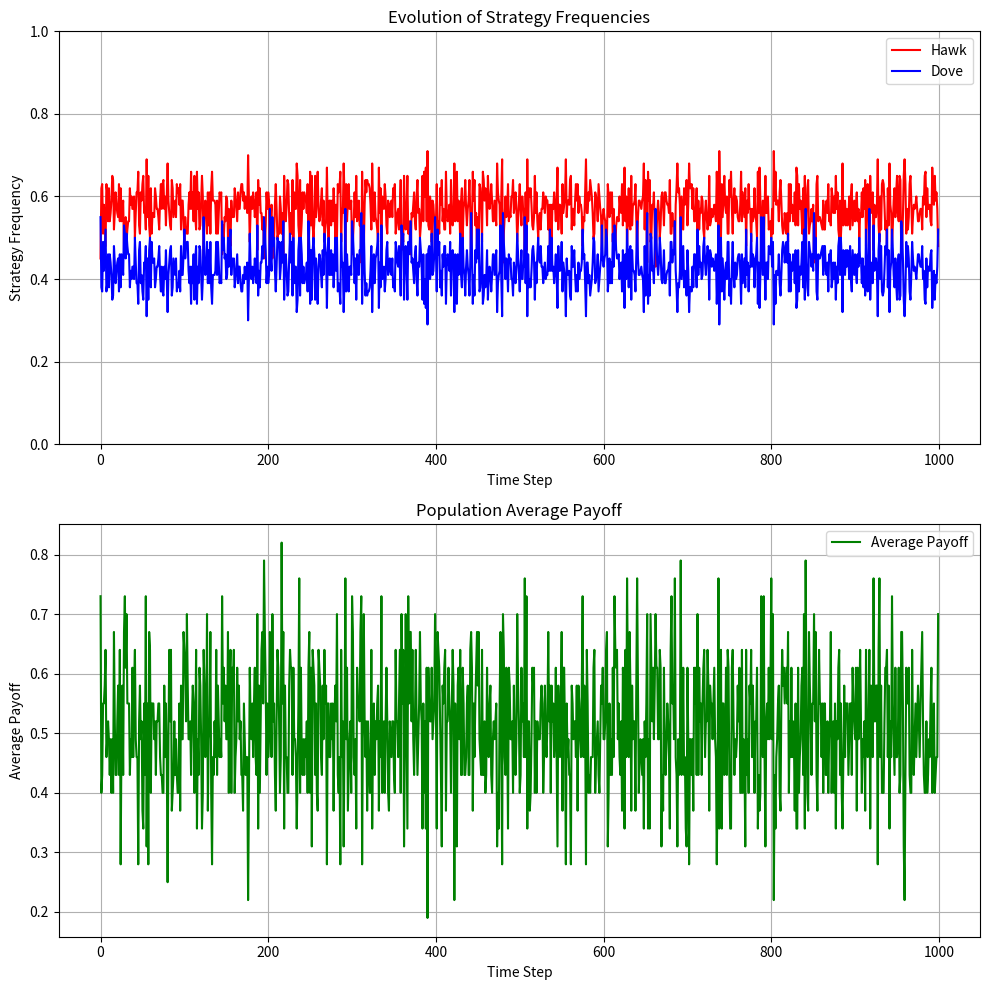

This figure's Python source:
import numpy as np
from dataclasses import dataclass
from typing import List, Tuple
import matplotlib.pyplot as plt
from matplotlib.gridspec import GridSpec
@dataclass
class GameParams:
    V: float  # Value of resource
    C: float  # Cost of fighting

    def get_payoff_matrix(self) -> np.ndarray:
        """Returns the payoff matrix for Hawk-Dove game."""
        return np.array([
            [(self.V - self.C)/2, self.V],  # Hawk payoffs
            [0, self.V/2]                    # Dove payoffs
        ])

@dataclass
class EWAParams:
    phi: float    # Forgetting rate
    delta: float  # Weight on foregone payoffs
    rho: float    # Experience weight
    lambda_: float  # Choice sensitivity

class Agent:
    def __init__(self, ewa_params: EWAParams):
        self.params = ewa_params
        # Initialize attractions with small random values to break symmetry
        self.attractions = np.random.normal(0, 0.1, 2)
        self.experience = 1.0
        self.last_payoff = 0.0  # Track last received payoff

    def choose_action(self) -> int:
        """Choose action based on softmax of attractions."""
        probs = self._get_choice_probabilities()
        return np.random.choice([0, 1], p=probs)

    def _get_choice_probabilities(self) -> np.ndarray:
        """Calculate probabilities using softmax."""
        # Add numerical stability
        max_attr = np.max(self.attractions)
        exp_attractions = np.exp(self.params.lambda_ * (self.attractions - max_attr))
        return exp_attractions / np.sum(exp_attractions)

    def update(self, action: int, opponent_action: int, payoff_matrix: np.ndarray):
        """Update attractions based on EWA learning rule."""
        # Calculate actual and foregone payoffs
        actual_payoff = payoff_matrix[action, opponent_action]
        foregone_action = 1 - action
        foregone_payoff = payoff_matrix[foregone_action, opponent_action]

        # Store the actual payoff received
        self.last_payoff = actual_payoff

        # Update experience counter
        new_experience = self.params.rho * self.experience + 1

        # Calculate new attractions
        for s in [0, 1]:
            # Determine if this was the chosen action
            is_chosen = (s == action)

            # Calculate reinforcement
            if is_chosen:
                reinforcement = actual_payoff
            else:
                reinforcement = foregone_payoff

            # Apply EWA update rule
            self.attractions[s] = (
                    (self.params.phi * self.experience * self.attractions[s] +
                     (self.params.delta + (1 - self.params.delta) * is_chosen) * reinforcement)
                    / new_experience
            )

        # Update experience
        self.experience = new_experience

class Population:
    def __init__(
            self,
            n_agents: int,
            game_params: GameParams,
            ewa_params: EWAParams
    ):
        self.agents = [Agent(ewa_params) for _ in range(n_agents)]
        self.game_params = game_params
        self.payoff_matrix = game_params.get_payoff_matrix()
        self.history = []
        self.payoff_history = []
        self.n_agents = n_agents

    def step(self) -> Tuple[float, float, float]:
        """Run one step of the simulation."""
        # Get all agents' actions
        actions = np.array([agent.choose_action() for agent in self.agents])

        # Create random pairs
        indices = np.random.permutation(self.n_agents)
        if len(indices) % 2 == 1:  # If odd number of agents, one sits out
            indices = indices[:-1]

        pairs = indices.reshape(-1, 2)

        # Update each pair
        for i, j in pairs:
            action_i = actions[i]
            action_j = actions[j]

            # Update both agents
            self.agents[i].update(action_i, action_j, self.payoff_matrix)
            self.agents[j].update(action_j, action_i, self.payoff_matrix)

        # Calculate frequencies
        hawk_freq = np.mean(actions == 0)
        dove_freq = 1 - hawk_freq

        # Calculate average population payoff
        avg_payoff = np.mean([agent.last_payoff for agent in self.agents])

        self.history.append((hawk_freq, dove_freq))
        self.payoff_history.append(avg_payoff)

        return hawk_freq, dove_freq, avg_payoff

    def run_simulation(self, n_steps: int) -> Tuple[List[Tuple[float, float]], List[float]]:
        """Run simulation for specified number of steps."""
        for _ in range(n_steps):
            self.step()
        return self.history, self.payoff_history

    def plot_results(self):
        """Plot the evolution of strategy frequencies and average payoff."""
        hawk_freqs, dove_freqs = zip(*self.history)

        # Create figure with two subplots
        fig, (ax1, ax2) = plt.subplots(2, 1, figsize=(10, 10))

        # Plot strategy frequencies
        ax1.plot(hawk_freqs, label='Hawk', color='red')
        ax1.plot(dove_freqs, label='Dove', color='blue')
        ax1.set_xlabel('Time Step')
        ax1.set_ylabel('Strategy Frequency')
        ax1.set_title('Evolution of Strategy Frequencies')
        ax1.legend()
        ax1.grid(True)
        ax1.set_ylim(0, 1)

        # Plot average payoff
        ax2.plot(self.payoff_history, label='Average Payoff', color='green')
        ax2.set_xlabel('Time Step')
        ax2.set_ylabel('Average Payoff')
        ax2.set_title('Population Average Payoff')
        ax2.legend()
        ax2.grid(True)

        # Adjust layout to prevent overlap
        plt.tight_layout()
        plt.show()


def calculate_rolling_average(self, data, window=50):
    """Calculate rolling average with the specified window."""
    return np.convolve(data, np.ones(window)/window, mode='valid')

def plot_results(self):
    """Plot the evolution of strategy frequencies and average payoff with improved visualization."""
    hawk_freqs, dove_freqs = zip(*self.history)

    # Create figure with GridSpec for better control
    fig = plt.figure(figsize=(15, 10))
    gs = GridSpec(2, 2, figure=fig)

    # Raw data plot (left column)
    ax1 = fig.add_subplot(gs[0, 0])
    ax2 = fig.add_subplot(gs[1, 0])

    # Smoothed data plot (right column)
    ax3 = fig.add_subplot(gs[0, 1])
    ax4 = fig.add_subplot(gs[1, 1])

    # Window size for rolling average
    window = 50

    # Plot raw data (left side)
    ax1.plot(hawk_freqs, 'r-', alpha=0.3, label='Raw Hawk')
    ax1.plot(dove_freqs, 'b-', alpha=0.3, label='Raw Dove')
    ax1.set_title('Raw Strategy Frequencies')
    ax1.set_ylabel('Frequency')
    ax1.grid(True, alpha=0.3)
    ax1.legend()
    ax1.set_ylim(0, 1)

    ax2.plot(self.payoff_history, 'g-', alpha=0.3, label='Raw Payoff')
    ax2.set_title('Raw Average Payoff')
    ax2.set_xlabel('Time Step')
    ax2.set_ylabel('Payoff')
    ax2.grid(True, alpha=0.3)
    ax2.legend()

    # Calculate and plot smoothed data (right side)
    smooth_hawk = self.calculate_rolling_average(hawk_freqs, window)
    smooth_dove = self.calculate_rolling_average(dove_freqs, window)
    smooth_payoff = self.calculate_rolling_average(self.payoff_history, window)

    # Add confidence intervals
    hawk_std = np.array([np.std(hawk_freqs[max(0, i-window):i+1])
                         for i in range(window-1, len(hawk_freqs))])
    dove_std = np.array([np.std(dove_freqs[max(0, i-window):i+1])
                         for i in range(window-1, len(dove_freqs))])
    payoff_std = np.array([np.std(self.payoff_history[max(0, i-window):i+1])
                           for i in range(window-1, len(self.payoff_history))])

    x_smooth = np.arange(len(smooth_hawk))

    # Plot smoothed frequencies with confidence intervals
    ax3.plot(x_smooth, smooth_hawk, 'r-', label='Smoothed Hawk', linewidth=2)
    ax3.plot(x_smooth, smooth_dove, 'b-', label='Smoothed Dove', linewidth=2)
    ax3.fill_between(x_smooth, smooth_hawk - hawk_std, smooth_hawk + hawk_std,
                     color='r', alpha=0.2)
    ax3.fill_between(x_smooth, smooth_dove - dove_std, smooth_dove + dove_std,
                     color='b', alpha=0.2)
    ax3.set_title(f'Smoothed Strategy Frequencies (Window={window})')
    ax3.set_ylabel('Frequency')
    ax3.grid(True, alpha=0.3)
    ax3.legend()
    ax3.set_ylim(0, 1)

    # Plot smoothed payoff with confidence interval
    ax4.plot(x_smooth, smooth_payoff, 'g-', label='Smoothed Payoff', linewidth=2)
    ax4.fill_between(x_smooth, smooth_payoff - payoff_std, smooth_payoff + payoff_std,
                     color='g', alpha=0.2)
    ax4.set_title(f'Smoothed Average Payoff (Window={window})')
    ax4.set_xlabel('Time Step')
    ax4.set_ylabel('Payoff')
    ax4.grid(True, alpha=0.3)
    ax4.legend()

    # Add statistics to the plot
    stats_text = (
        f'Final 100 steps statistics:\n'
        f'Hawk: {np.mean(hawk_freqs[-100:]):.3f} ± {np.std(hawk_freqs[-100:]):.3f}\n'
        f'Dove: {np.mean(dove_freqs[-100:]):.3f} ± {np.std(dove_freqs[-100:]):.3f}\n'
        f'Payoff: {np.mean(self.payoff_history[-100:]):.3f} ± {np.std(self.payoff_history[-100:]):.3f}'
    )
    fig.text(0.02, 0.02, stats_text, fontsize=10, family='monospace')

    plt.tight_layout()
    plt.show()

    # Print additional statistics
    print("\nFinal Population Statistics (last 100 steps):")
    print(f"Hawk frequency: {np.mean(hawk_freqs[-100:]):.3f} ± {np.std(hawk_freqs[-100:]):.3f}")
    print(f"Dove frequency: {np.mean(dove_freqs[-100:]):.3f} ± {np.std(dove_freqs[-100:]):.3f}")
    print(f"Average payoff: {np.mean(self.payoff_history[-100:]):.3f} ± {np.std(self.payoff_history[-100:]):.3f}")

# Example usage remains the same
if __name__ == "__main__":
    game_params = GameParams(V=2.0, C=3.0)
    ewa_params = EWAParams(phi=0.95, delta=0.5, rho=0.95, lambda_=2.0)

    pop = Population(n_agents=100, game_params=game_params, ewa_params=ewa_params)
    pop.run_simulation(n_steps=1000)
    pop.plot_results()